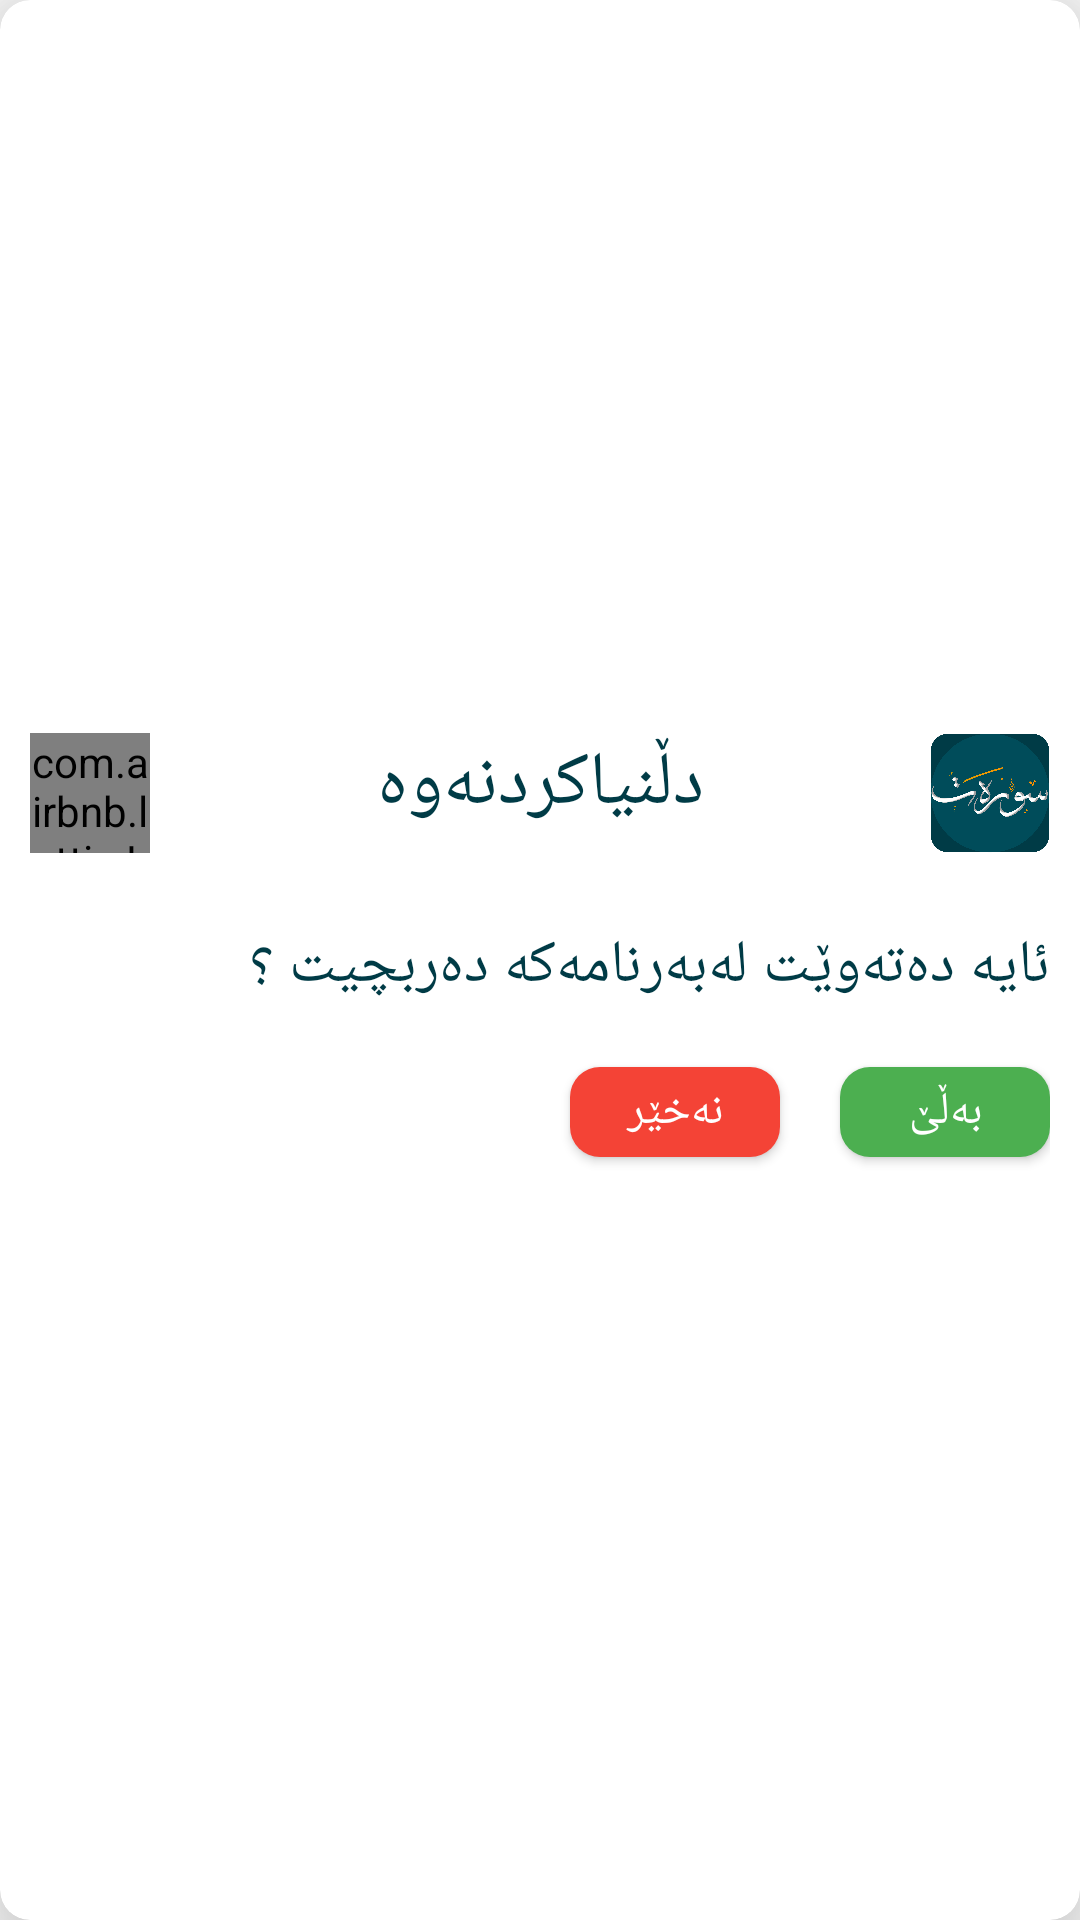

Android layout source for this screen:
<!-- AndroidManifest.xml: application theme Theme.Surat -->
<!-- res/layout/close_dialog_layout.xml -->
<?xml version="1.0" encoding="utf-8"?>
<androidx.cardview.widget.CardView
    xmlns:android="http://schemas.android.com/apk/res/android"
    android:id="@+id/card_close"
    android:layout_width="match_parent"
    android:layout_height="match_parent"
    app:cardCornerRadius="10dp"
    app:cardElevation="20dp"
    android:padding="10dp"
    xmlns:app="http://schemas.android.com/apk/res-auto">


        <androidx.constraintlayout.widget.ConstraintLayout
            android:layout_width="match_parent"
            android:layout_height="wrap_content"
            android:layout_gravity="center"
            android:layout_margin="10dp">

            <com.airbnb.lottie.LottieAnimationView
                android:id="@+id/lottieAnimationView"
                android:layout_width="40dp"
                android:layout_height="40dp"
                app:layout_constraintStart_toStartOf="parent"
                app:layout_constraintTop_toTopOf="parent"
                app:lottie_autoPlay="true"
                app:lottie_loop="true"
                app:lottie_rawRes="@raw/x_mark_no" />

            <ImageView
                android:id="@+id/IconV"
                android:layout_width="40dp"
                android:layout_height="40dp"
                android:src="@drawable/icon_back"
                app:layout_constraintEnd_toEndOf="parent"
                app:layout_constraintTop_toTopOf="parent" />

            <TextView
                android:id="@+id/suratTx"
                android:layout_width="match_parent"
                android:layout_height="wrap_content"
                android:textAlignment="center"
                android:fontFamily="@font/sarchia_hawin"
                android:text="دڵنیاکردنەوە"
                android:textColor="@color/black"
                android:textSize="25sp"
                app:layout_constraintEnd_toEndOf="parent"
                app:layout_constraintStart_toEndOf="@+id/IconV"
                app:layout_constraintTop_toTopOf="parent" />

            <TextView
                android:id="@+id/TxtQ"
                android:layout_width="match_parent"
                android:layout_height="wrap_content"
                android:layout_marginTop="30dp"
                android:fontFamily="@font/sarchia_hawin"
                android:text="ئایە دەتەوێت لەبەرنامەکە دەربچیت ؟"
                android:textColor="@color/black"
                android:textSize="20sp"
                app:layout_constraintEnd_toEndOf="parent"
                app:layout_constraintStart_toStartOf="parent"
                app:layout_constraintTop_toBottomOf="@+id/suratTx" />

            <Button
                android:id="@+id/btnYes"
                android:layout_width="70dp"
                android:layout_height="30dp"
                android:layout_marginTop="20dp"
                android:layout_marginBottom="10dp"
                android:background="@drawable/btn_yes_bg"
                android:elevation="10dp"
                android:fontFamily="@font/sarchia_hawin"
                android:text="بەڵێ"
                android:textColor="@color/white"
                android:textSize="15sp"
                app:layout_constraintBottom_toBottomOf="parent"
                app:layout_constraintEnd_toEndOf="parent"
                app:layout_constraintTop_toBottomOf="@+id/TxtQ" />

            <Button
                android:id="@+id/btnNo"
                android:layout_width="70dp"
                android:layout_height="30dp"
                android:layout_marginTop="20dp"
                android:layout_marginEnd="20dp"
                android:layout_marginBottom="10dp"
                android:background="@drawable/btn_no_bg"
                android:elevation="10dp"
                android:fontFamily="@font/sarchia_hawin"
                android:text="نەخێر"
                android:textColor="@color/white"
                android:textSize="15sp"
                app:layout_constraintBottom_toBottomOf="parent"
                app:layout_constraintEnd_toStartOf="@+id/btnYes"
                app:layout_constraintTop_toBottomOf="@+id/TxtQ" />


        </androidx.constraintlayout.widget.ConstraintLayout>

</androidx.cardview.widget.CardView>
<!-- resources referenced by this layout -->
<resources>
  <color name="black">#003B46</color>
  <color name="white">#FFFFFFFF</color>
  <!-- drawable btn_no_bg (drawable) -->
  <?xml version="1.0" encoding="utf-8"?>
  <shape xmlns:android="http://schemas.android.com/apk/res/android"
      android:shape="rectangle">
      <solid android:color="#F44336"/>
      <corners android:radius="10dp"/>
  
  </shape>
  <!-- drawable btn_yes_bg (drawable) -->
  <?xml version="1.0" encoding="utf-8"?>
  <shape xmlns:android="http://schemas.android.com/apk/res/android"
      android:shape="rectangle">
      <solid android:color="#4CAF50"/>
      <corners android:radius="10dp"/>
  
  </shape>
  <!-- drawable icon_back: png bitmap (drawable, 693816 bytes) -->
  <style name="Theme.Surat" parent="Theme.AppCompat.Light.NoActionBar">
  
          <item name="colorPrimary">@color/colorPrimary</item>
          <item name="colorPrimaryDark">@color/colorPrimaryDark</item>
          <item name="colorAccent">@color/colorAccent</item>
          <item name="android:navigationBarColor">@color/colorPrimary</item>
  
  
      </style>
  <color name="colorPrimary">#003B46</color>
  <color name="colorPrimaryDark">#B8E6EC</color>
  <color name="colorAccent">#66A5AD</color>
</resources>
